Labelled photos from "dataset", an image-classification folder in maisiehapney/PlantCareApp. The possible labels are: boston fern, cactus, chinese money plant, dragon tree, jade plant, orchid, peace lily, peacock plant, rubber plant, snake plant.

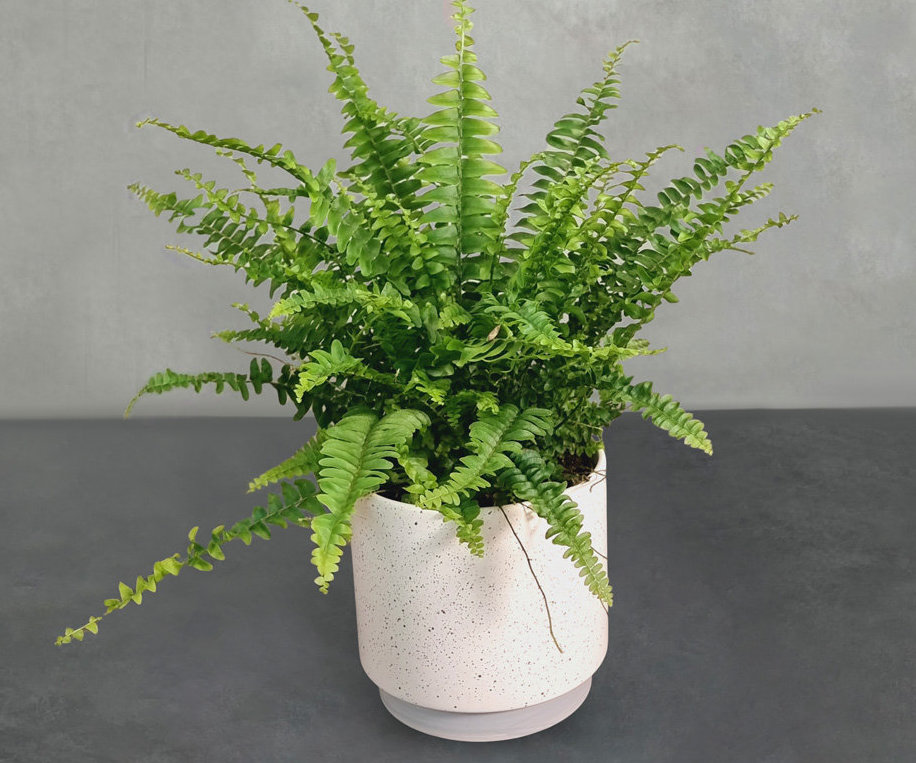
Label: boston fern

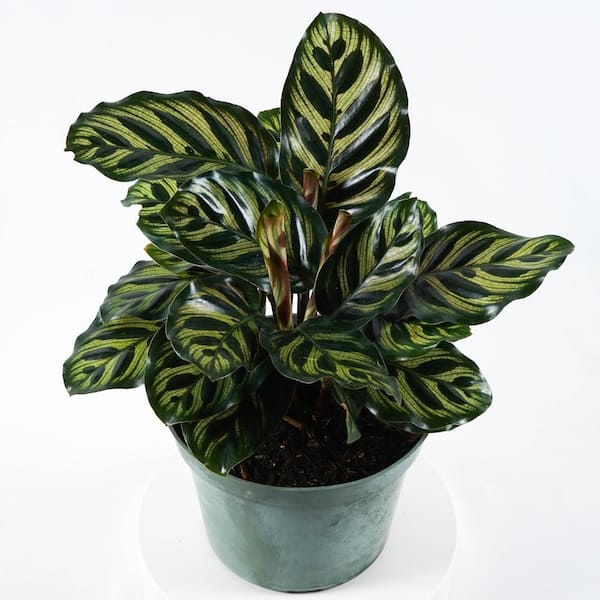
Label: peacock plant

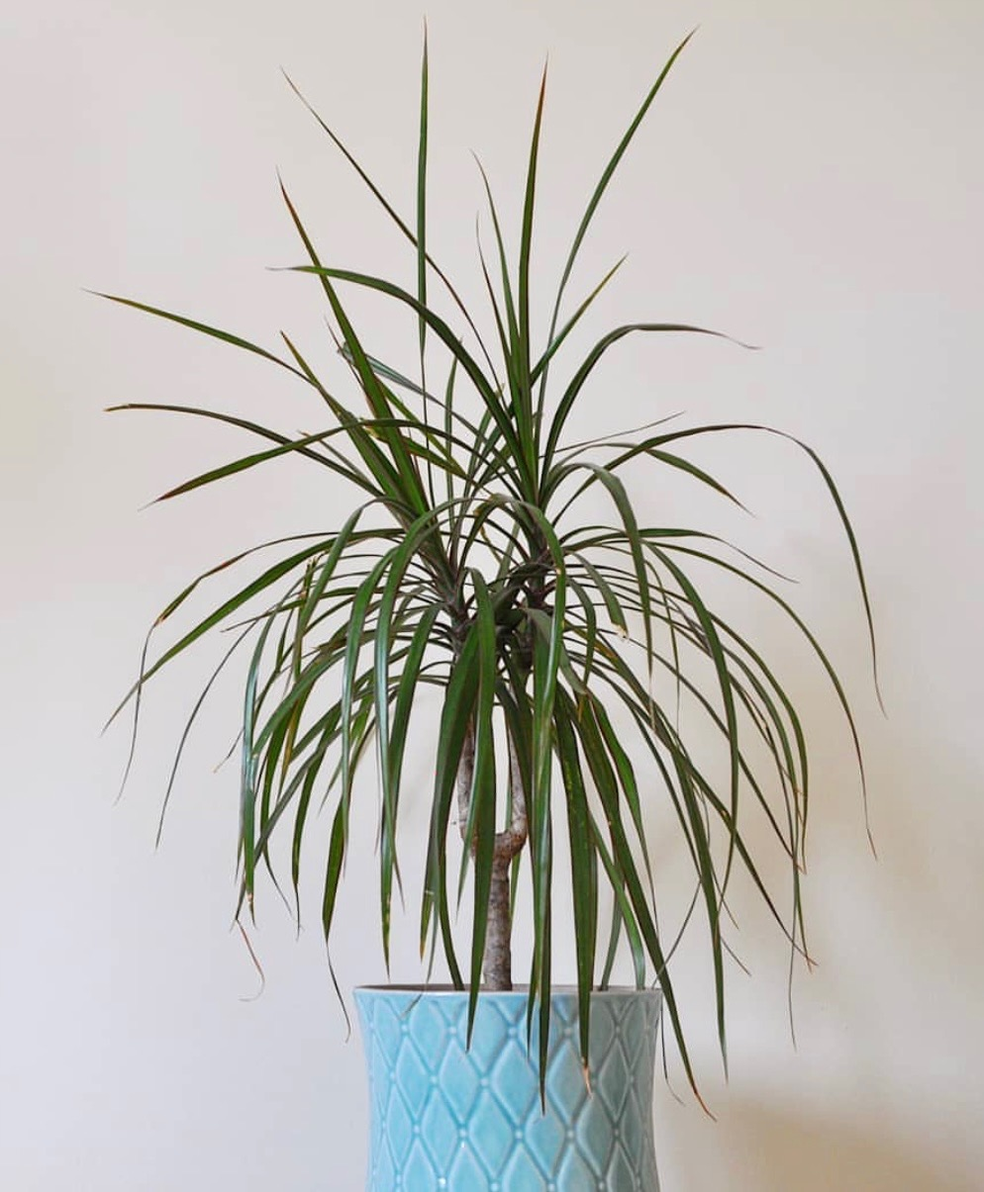
Label: dragon tree

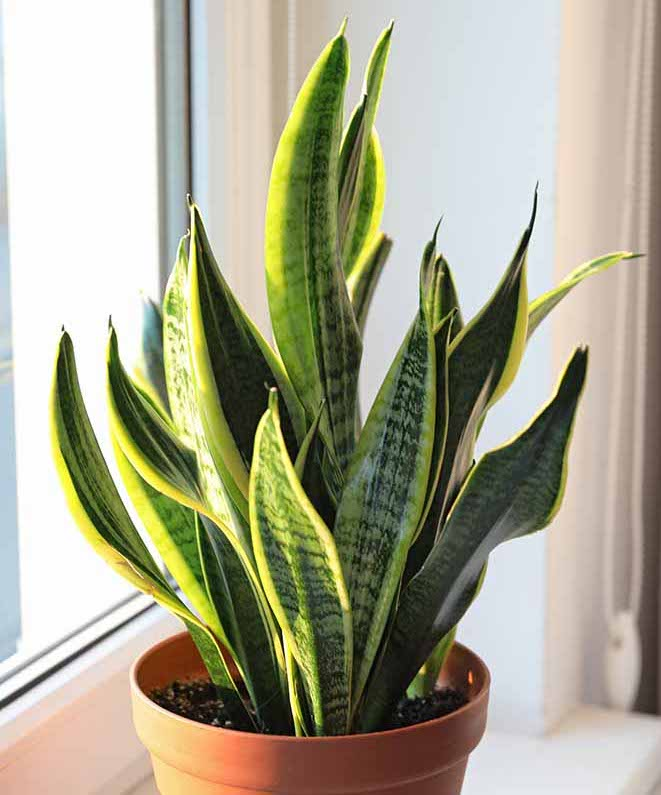
Label: snake plant

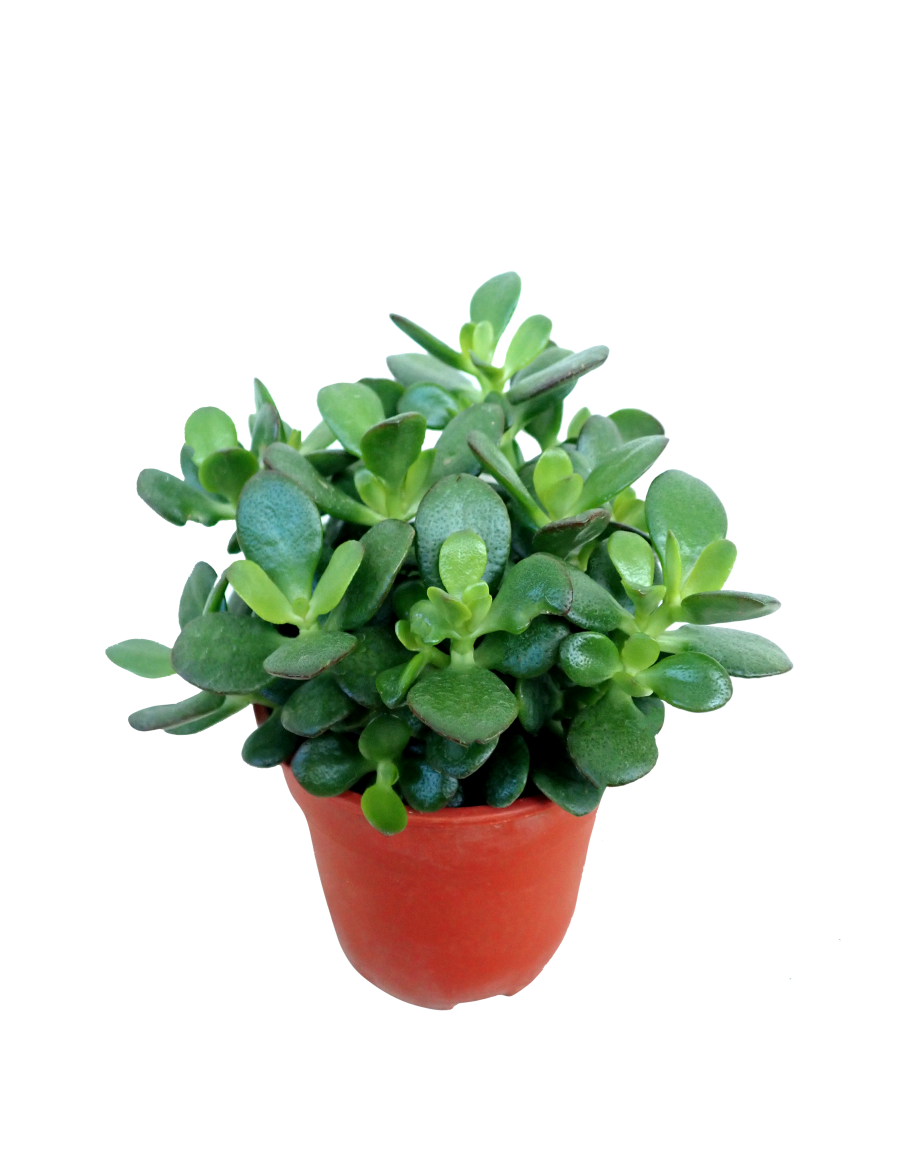
Label: jade plant

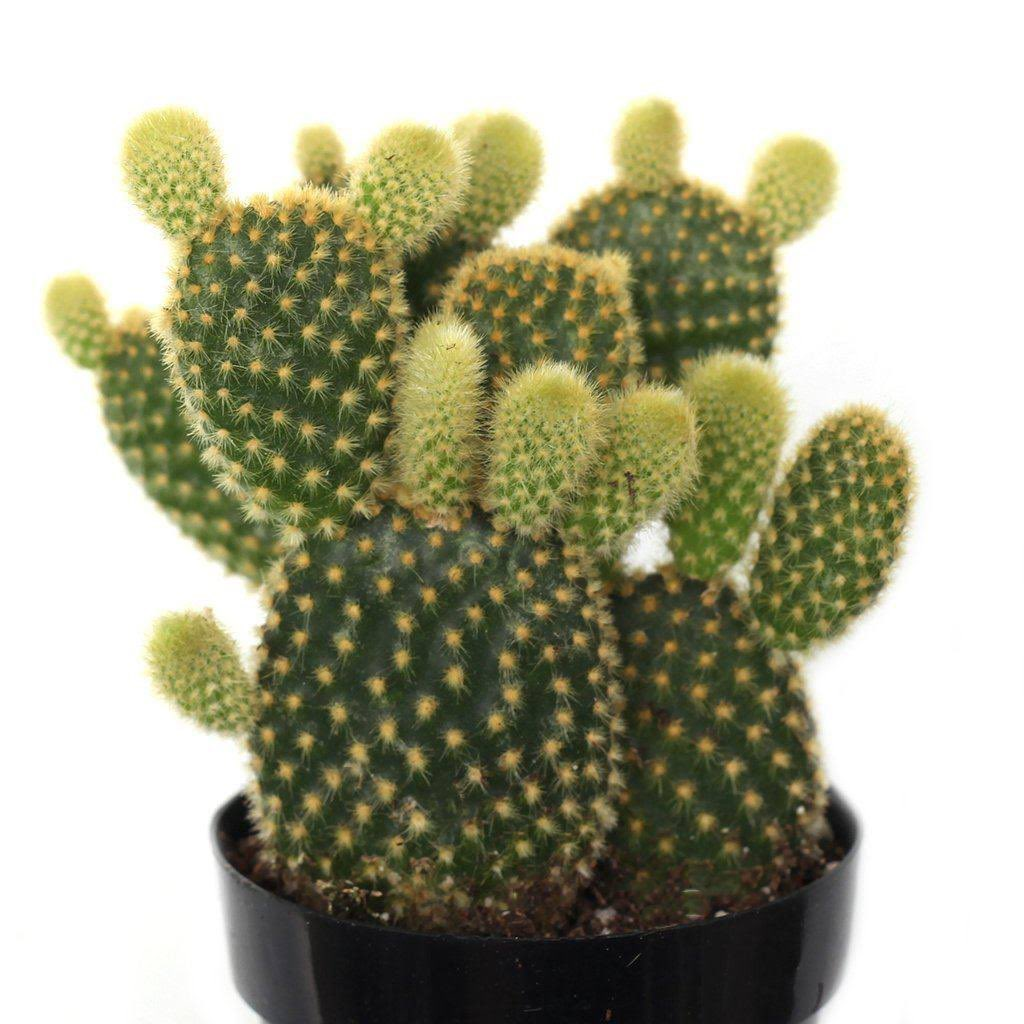
Label: cactus
